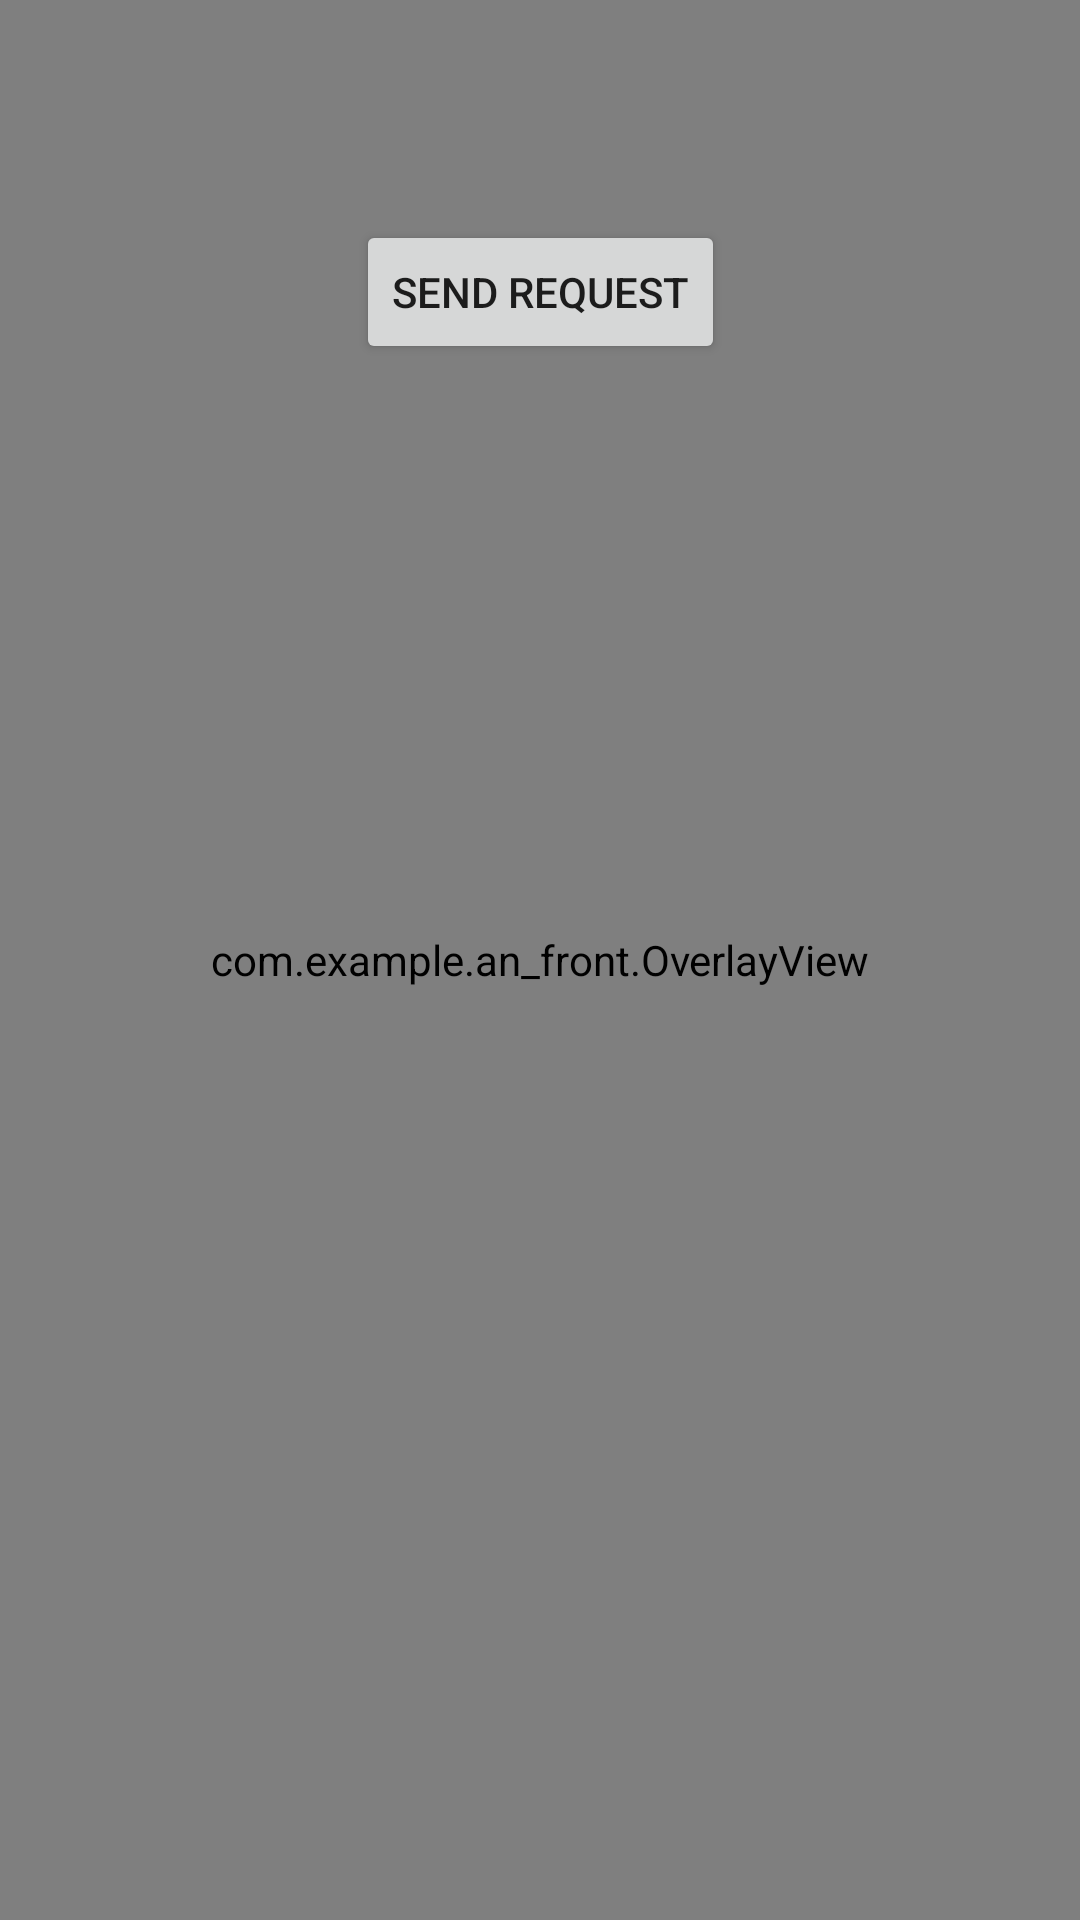

Layout XML and referenced resources for this Android screen:
<!-- AndroidManifest.xml: application theme Theme.AN_front -->
<!-- res/layout/activity_main.xml -->
<?xml version="1.0" encoding="utf-8"?>
<androidx.constraintlayout.widget.ConstraintLayout xmlns:android="http://schemas.android.com/apk/res/android"
    xmlns:app="http://schemas.android.com/apk/res-auto"
    xmlns:tools="http://schemas.android.com/tools"
    android:layout_width="match_parent"
    android:layout_height="match_parent"
    tools:context=".MainActivity">

    <EditText
        android:id="@+id/urlInput"
        android:layout_width="0dp"
        android:layout_height="wrap_content"
        android:hint="Enter URL"
        android:inputType="textUri"
        app:layout_constraintTop_toTopOf="parent"
        app:layout_constraintStart_toStartOf="parent"
        app:layout_constraintEnd_toEndOf="parent"
        app:layout_constraintHorizontal_bias="0.5"
        android:layout_margin="16dp" />

    <Button
        android:id="@+id/sendRequestButton"
        android:layout_width="wrap_content"
        android:layout_height="wrap_content"
        android:text="Send Request"
        app:layout_constraintTop_toBottomOf="@id/urlInput"
        app:layout_constraintStart_toStartOf="parent"
        app:layout_constraintEnd_toEndOf="parent"
        android:layout_marginTop="16dp" />

    <TextView
        android:id="@+id/textView"
        android:layout_width="0dp"
        android:layout_height="0dp"
        android:text="Response will appear here"
        app:layout_constraintTop_toBottomOf="@id/sendRequestButton"
        app:layout_constraintStart_toStartOf="parent"
        app:layout_constraintEnd_toEndOf="parent"
        app:layout_constraintBottom_toBottomOf="parent"
        android:layout_margin="16dp" />

    <FrameLayout
        android:layout_width="match_parent"
        android:layout_height="match_parent">

        <androidx.camera.view.PreviewView
            android:id="@+id/previewView"
            android:layout_width="match_parent"
            android:layout_height="match_parent" />

        <ImageView
            android:id="@+id/detectionImageView"
            android:layout_width="match_parent"
            android:layout_height="match_parent"
            android:scaleType="fitCenter" />
    </FrameLayout>

    <com.example.an_front.OverlayView
        android:id="@+id/overlayView"
        android:layout_width="match_parent"
        android:layout_height="match_parent" />

</androidx.constraintlayout.widget.ConstraintLayout>
<!-- resources referenced by this layout -->
<resources>
  <style name="Theme.AN_front" parent="Theme.MaterialComponents.DayNight.DarkActionBar">
          
          <item name="colorPrimary">@color/purple_500</item>
          <item name="colorPrimaryVariant">@color/purple_700</item>
          <item name="colorOnPrimary">@color/white</item>
          
          <item name="colorSecondary">@color/teal_200</item>
          <item name="colorSecondaryVariant">@color/teal_700</item>
          <item name="colorOnSecondary">@color/black</item>
          
          <item name="android:statusBarColor">?attr/colorPrimaryVariant</item>
          
      </style>
  <!-- not gathered from this repository: default colours our renderer supplied (Android Studio template values) -->
  <color name="purple_500">#FF6200EE</color>
  <color name="purple_700">#FF3700B3</color>
  <color name="teal_200">#FF03DAC5</color>
  <color name="teal_700">#FF018786</color>
  <color name="black">#FF000000</color>
  <color name="white">#FFFFFFFF</color>
</resources>
